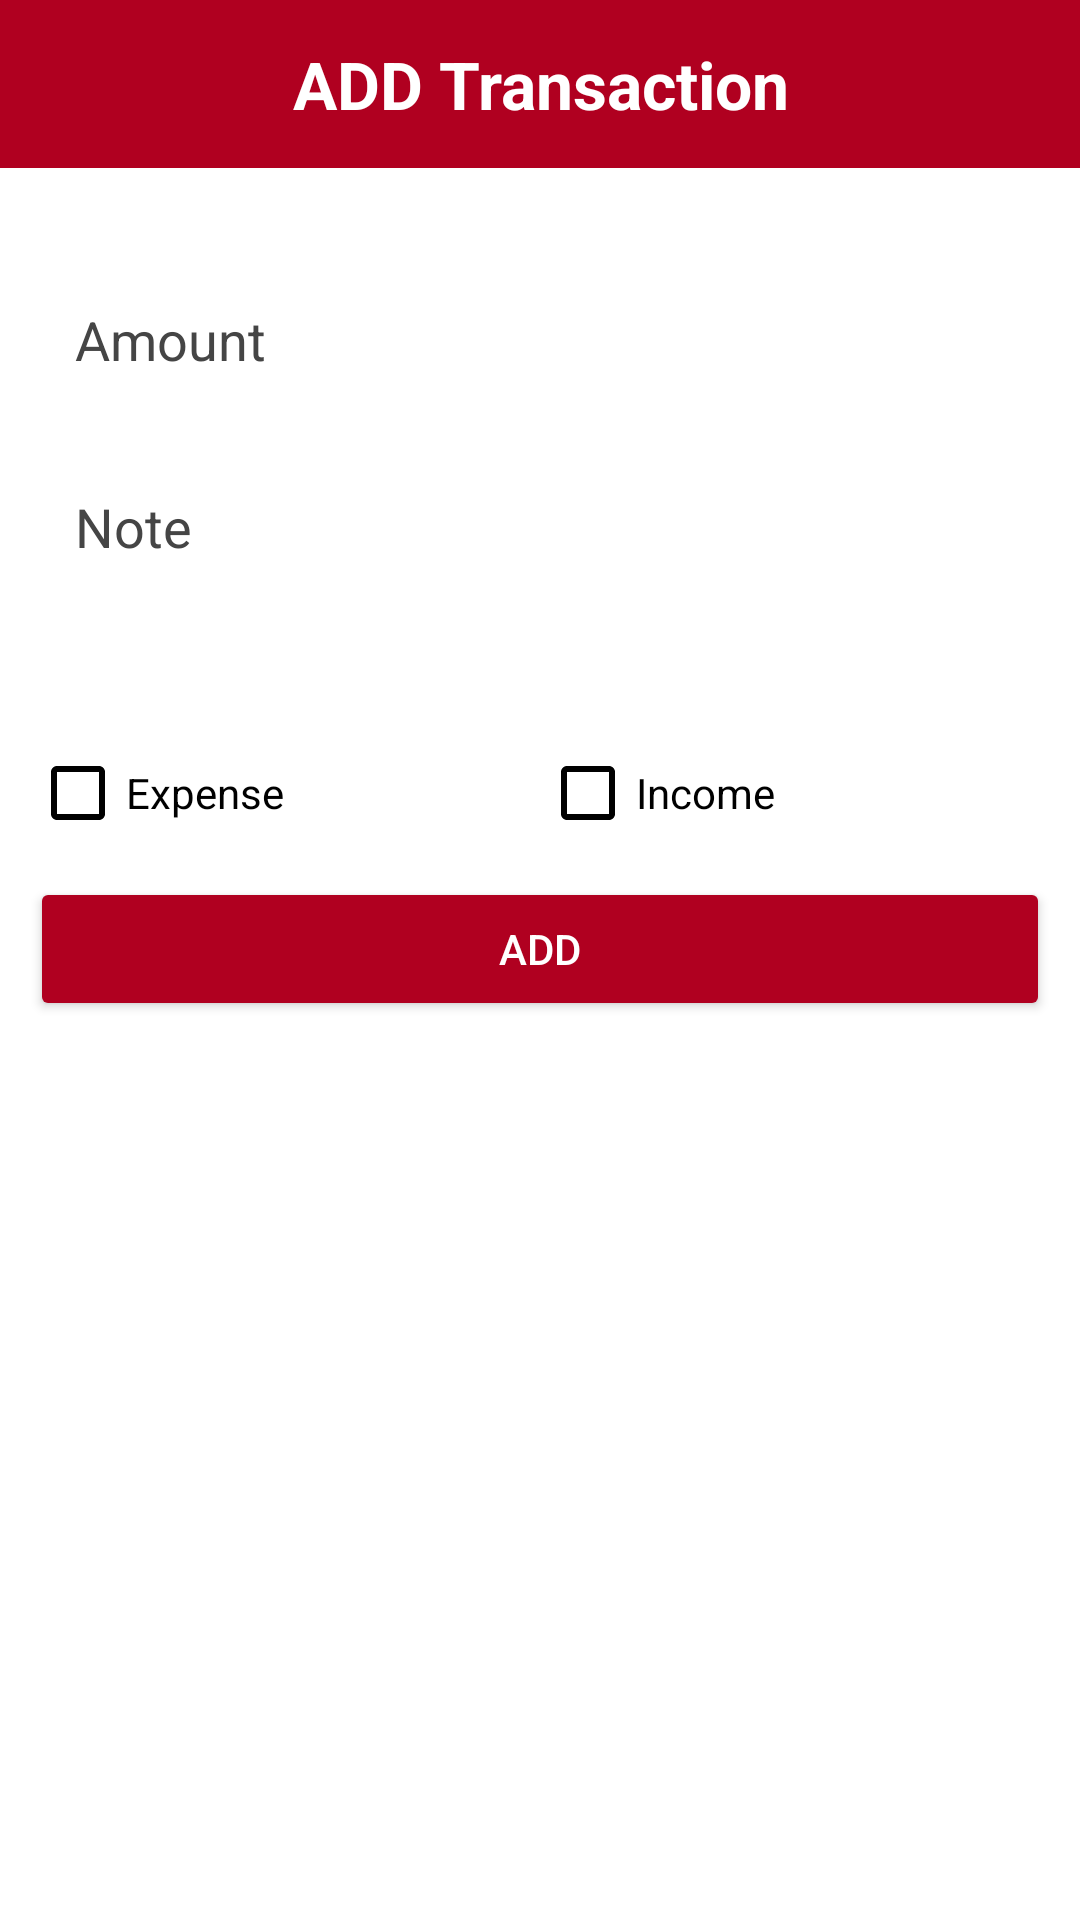

Layout XML and referenced resources for this Android screen:
<!-- AndroidManifest.xml: application theme Theme.Design.NoActionBar -->
<!-- res/layout/activity_addtransaction.xml -->
<?xml version="1.0" encoding="utf-8"?>
<LinearLayout xmlns:android="http://schemas.android.com/apk/res/android"
    xmlns:app="http://schemas.android.com/apk/res-auto"
    xmlns:tools="http://schemas.android.com/tools"
    android:layout_width="match_parent"
    android:layout_height="match_parent"
    android:orientation="vertical"
    tools:context=".ADDTransactionActivity"
    android:background="@color/white">
    <RelativeLayout
        android:id="@+id/Addtransaction"
        android:layout_width="match_parent"
        android:layout_height="?actionBarSize"
        android:background="@color/design_default_color_error">
        <TextView
            android:layout_width="match_parent"
            android:layout_height="wrap_content"
            android:text="ADD Transaction"
            android:textColor="@color/white"
            android:textSize="22sp"
            android:textStyle="bold"
            android:textAlignment="center"
            android:layout_centerVertical="true"/>

    </RelativeLayout>
<EditText
    android:id="@+id/user_Amount_add"
    android:layout_width="match_parent"
    android:layout_height="wrap_content"
    android:padding="15dp"
    android:layout_marginTop="30dp"
    android:hint="Amount"
    android:textColorHint="@color/lightblack"
    android:textColor="@color/black"
    android:layout_marginRight="10dp"
    android:layout_marginLeft="10dp"
    android:inputType="number"/>
    <EditText
        android:id="@+id/user_Note_add"
        android:layout_width="match_parent"
        android:layout_height="100dp"
        android:padding="15dp"
        android:layout_marginTop="8dp"
        android:layout_marginRight="10dp"
        android:layout_marginLeft="10dp"
        android:hint="Note"
        android:textColorHint="@color/lightblack"
        android:textColor="@color/black"
        android:textAlignment="textStart"
        android:gravity="start" />
    <LinearLayout
        android:layout_width="match_parent"
        android:layout_height="wrap_content"
        android:orientation="horizontal"
        android:weightSum="2"
        android:layout_marginRight="10dp"
        android:layout_marginLeft="10dp"
        android:gravity="center">
        <CheckBox
            android:id="@+id/expense_check_box"
            android:layout_width="0dp"
            android:layout_height="wrap_content"
            android:text="Expense"
            android:textColor="@color/black"
            android:buttonTint="@color/black"
            android:layout_weight="1"
            android:onClick="expense"
            android:layout_gravity="center"/>
        <CheckBox
            android:id="@+id/income_check_box"
            android:layout_width="0dp"
            android:layout_height="wrap_content"
            android:text="Income"
            android:buttonTint="@color/black"
            android:textColor="@color/black"
            android:layout_weight="1"
            android:onClick="income"
            android:layout_gravity="center"/>
    </LinearLayout>
    <Button
        android:id="@+id/AddButton"
        android:onClick="ADD"
        android:layout_width="match_parent"
        android:layout_height="wrap_content"
        android:layout_marginLeft="10dp"
        android:layout_marginTop="12dp"
        android:layout_marginRight="10dp"
        android:backgroundTint="@color/design_default_color_error"
        android:text="ADD" />
</LinearLayout>
<!-- resources referenced by this layout -->
<resources>
  <color name="black">#FF000000</color>
  <color name="lightblack">#454545 </color>
  <color name="white">#FFFFFFFF</color>
</resources>
